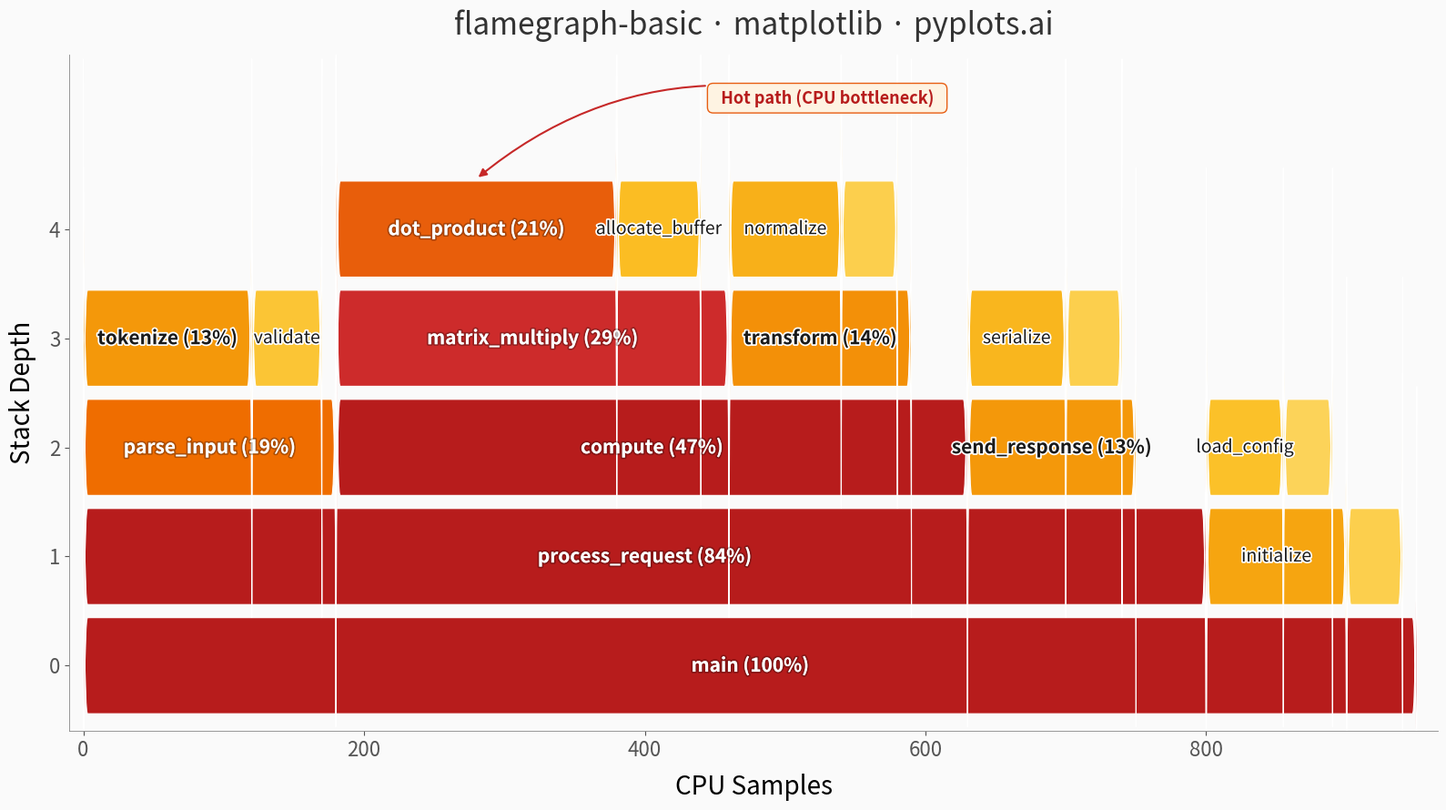

Reproduce this figure in Python.
"""pyplots.ai
flamegraph-basic: Flame Graph for Performance Profiling
Library: matplotlib 3.10.8 | Python 3.14.3
Quality: 87/100 | Created: 2026-03-14
"""

import matplotlib.colors as mcolors
import matplotlib.patches as mpatches
import matplotlib.patheffects as pe
import matplotlib.pyplot as plt
import numpy as np


# Data - simulated CPU profiling stacks with sample counts
stacks = {
    "main": 950,
    "main;process_request": 800,
    "main;process_request;parse_input": 180,
    "main;process_request;parse_input;tokenize": 120,
    "main;process_request;parse_input;validate": 50,
    "main;process_request;compute": 450,
    "main;process_request;compute;matrix_multiply": 280,
    "main;process_request;compute;matrix_multiply;dot_product": 200,
    "main;process_request;compute;matrix_multiply;allocate_buffer": 60,
    "main;process_request;compute;transform": 130,
    "main;process_request;compute;transform;normalize": 80,
    "main;process_request;compute;transform;scale": 40,
    "main;process_request;send_response": 120,
    "main;process_request;send_response;serialize": 70,
    "main;process_request;send_response;write_socket": 40,
    "main;initialize": 100,
    "main;initialize;load_config": 55,
    "main;initialize;setup_logging": 35,
    "main;gc_collect": 40,
}

total_samples = stacks["main"]

# Identify the hot path (widest child at each depth)
hot_path_stacks = {"main"}
current = "main"
while True:
    children = {
        k: v for k, v in stacks.items() if k.startswith(current + ";") and k.count(";") == current.count(";") + 1
    }
    if not children:
        break
    hottest = max(children, key=children.get)
    hot_path_stacks.add(hottest)
    current = hottest

# Build flame graph rectangles with parent offset tracking
positions = {"main": (0.0, total_samples)}
rects = []
parent_offsets = {}

for stack_path, samples in stacks.items():
    parts = stack_path.split(";")
    depth = len(parts) - 1
    func_name = parts[-1]
    is_hot = stack_path in hot_path_stacks

    if depth == 0:
        rects.append((depth, func_name, 0.0, samples, is_hot))
        continue

    parent = ";".join(parts[:-1])
    if parent not in positions:
        continue

    parent_x, _ = positions[parent]
    x_start = parent_offsets.get(parent, parent_x)
    positions[stack_path] = (x_start, samples)
    parent_offsets[parent] = x_start + samples
    rects.append((depth, func_name, x_start, samples, is_hot))

# Warm color palette with more dramatic range for hot vs cold distinction
warm_colors = ["#FEF9E7", "#FDE68A", "#FBBF24", "#F59E0B", "#EF6C00", "#D32F2F", "#B71C1C"]
cmap = mcolors.LinearSegmentedColormap.from_list("flame", warm_colors, N=256)

# Plot
fig, ax = plt.subplots(figsize=(16, 9))
fig.set_facecolor("#FAFAFA")
ax.set_facecolor("#FAFAFA")

bar_height = 0.88
max_depth = max(r[0] for r in rects)

for depth, func_name, x_start, width, _is_hot in rects:
    proportion = width / total_samples
    # More dramatic color mapping: cubic curve for stronger hot/cold contrast
    color_val = np.clip(proportion**0.6 * 1.8, 0.03, 1.0)
    color = cmap(color_val)

    rect = mpatches.FancyBboxPatch(
        (x_start, depth - bar_height / 2),
        width,
        bar_height,
        boxstyle=mpatches.BoxStyle.Round(pad=0, rounding_size=3),
        facecolor=color,
        edgecolor="white",
        linewidth=0.8,
        zorder=2,
    )
    ax.add_patch(rect)

    # Add function name label if bar is wide enough
    bar_fraction = width / total_samples
    if bar_fraction > 0.05:
        label = func_name
        if bar_fraction > 0.12:
            label = f"{func_name} ({bar_fraction:.0%})"
            fontsize = 15
            fontweight = "bold"
        else:
            fontsize = 14
            fontweight = "medium"

        text_color = "#1a1a1a" if color_val < 0.55 else "#FFFFFF"
        # Path effects for text readability on colored backgrounds
        path_effects = [pe.withStroke(linewidth=2.5, foreground="white" if color_val < 0.55 else "#00000044")]
        ax.text(
            x_start + width / 2,
            depth,
            label,
            ha="center",
            va="center",
            fontsize=fontsize,
            fontweight=fontweight,
            color=text_color,
            clip_on=True,
            path_effects=path_effects,
            zorder=5,
        )

# Hot path annotation pointing to the deepest hot path bar
hot_leaf = max((r for r in rects if r[4]), key=lambda r: r[0])
leaf_cx = hot_leaf[2] + hot_leaf[3] / 2
ax.annotate(
    "  Hot path (CPU bottleneck)  ",
    xy=(leaf_cx, hot_leaf[0] + bar_height / 2 + 0.02),
    xytext=(leaf_cx + 250, hot_leaf[0] + 1.15),
    fontsize=13,
    fontweight="semibold",
    color="#B71C1C",
    ha="center",
    arrowprops={"arrowstyle": "-|>", "color": "#C62828", "lw": 1.5, "connectionstyle": "arc3,rad=0.25"},
    bbox={"boxstyle": "round,pad=0.35", "facecolor": "#FFF3E0", "edgecolor": "#E65100", "alpha": 0.92, "linewidth": 1.0},
    zorder=10,
)

# Style
ax.set_xlim(-10, total_samples + 15)
ax.set_ylim(-0.6, max_depth + 1.6)
ax.set_xlabel("CPU Samples", fontsize=20, labelpad=10)
ax.set_ylabel("Stack Depth", fontsize=20, labelpad=10)
ax.set_title("flamegraph-basic · matplotlib · pyplots.ai", fontsize=24, fontweight="medium", pad=16, color="#333333")
ax.tick_params(axis="both", labelsize=16, colors="#555555")
ax.set_yticks(range(max_depth + 1))
ax.spines["top"].set_visible(False)
ax.spines["right"].set_visible(False)
ax.spines["left"].set_linewidth(0.6)
ax.spines["bottom"].set_linewidth(0.6)
ax.spines["left"].set_color("#888888")
ax.spines["bottom"].set_color("#888888")

plt.tight_layout()
plt.savefig("plot.png", dpi=300, bbox_inches="tight", facecolor=fig.get_facecolor())
